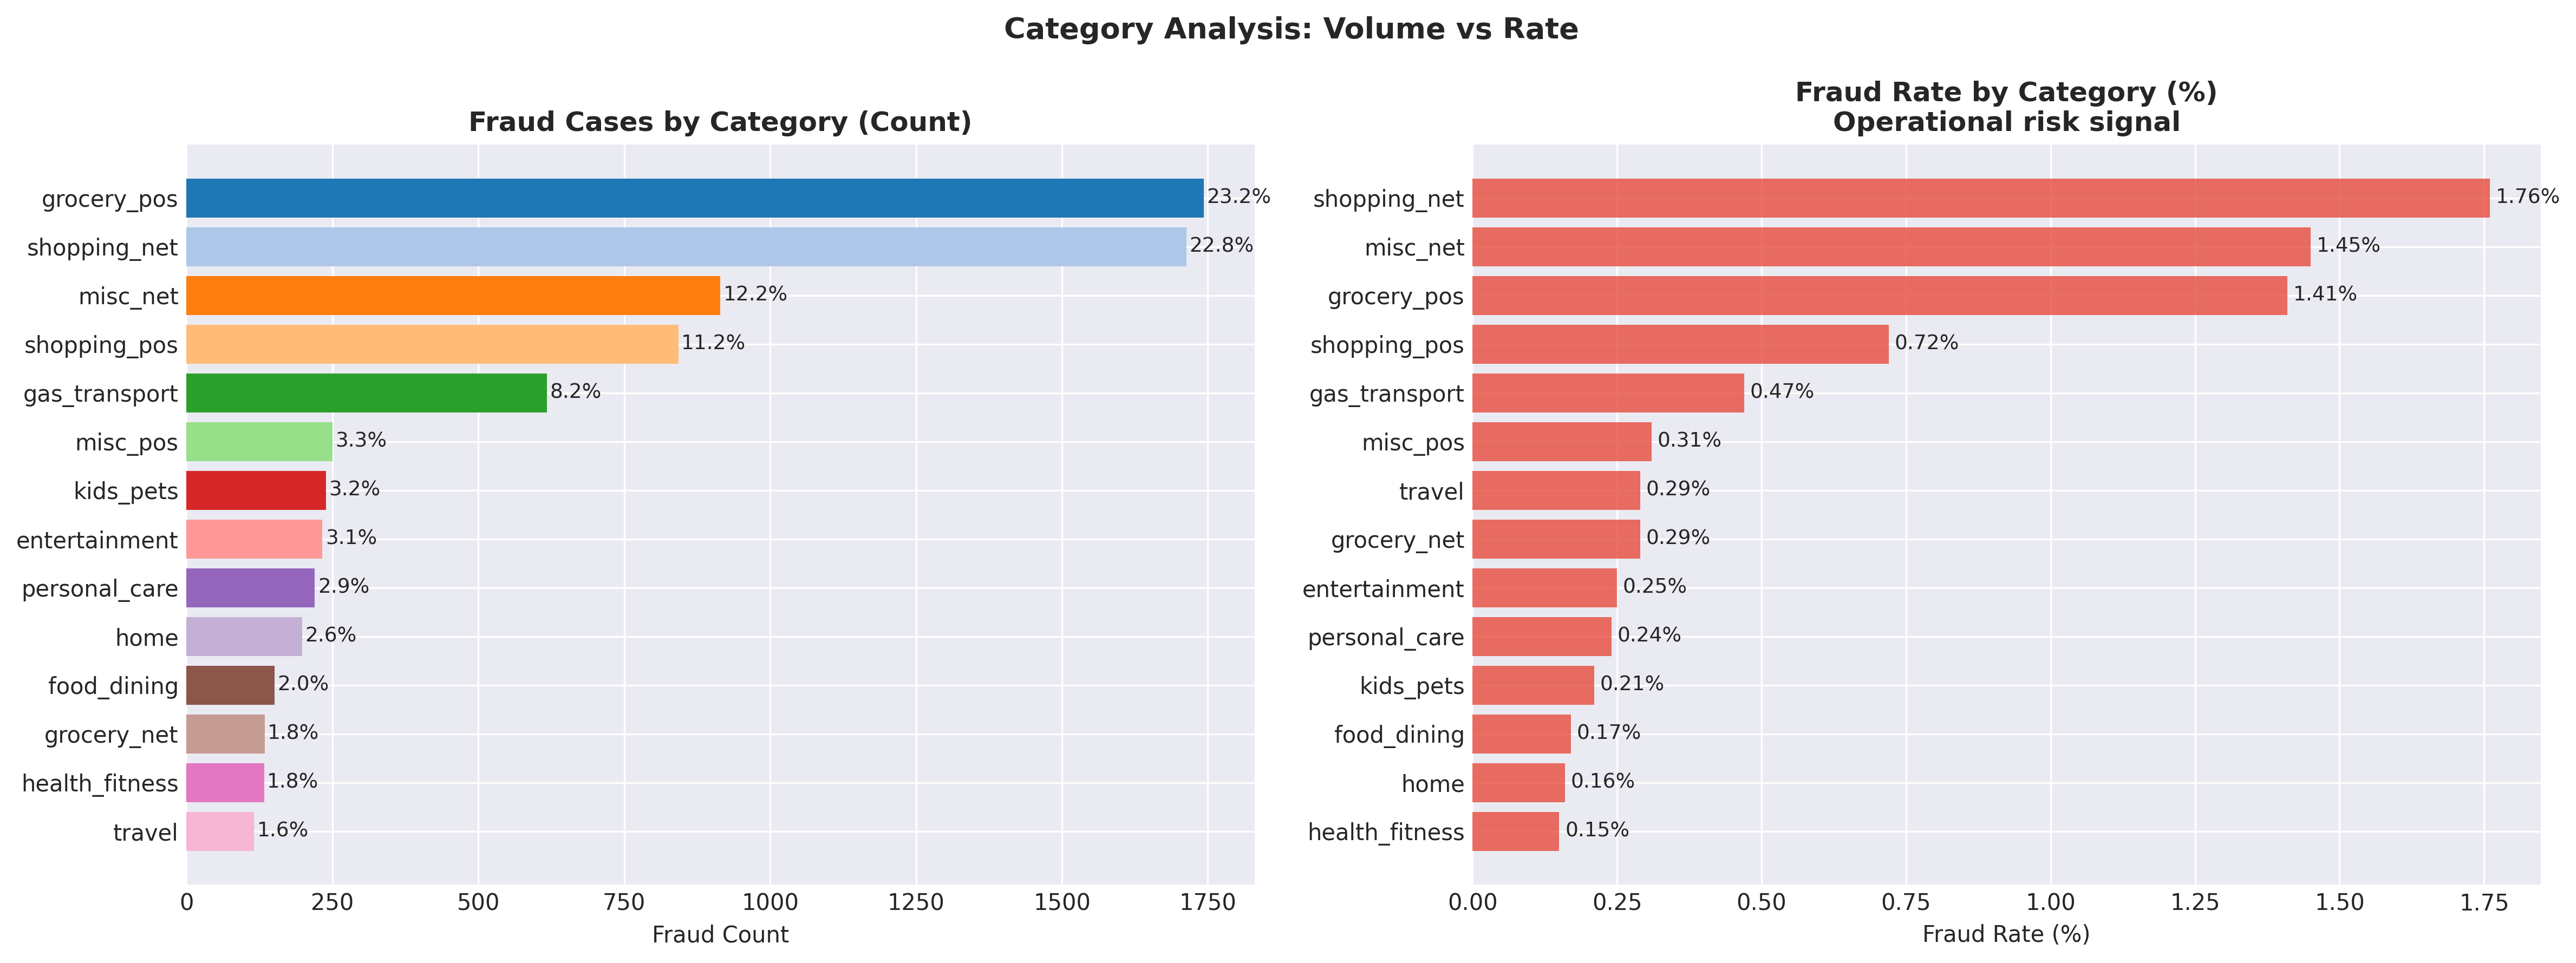

Data behind this chart, as committed beside it:
category, Fraud_Count, Total_Trans, Fraud_Rate_Pct, Avg_Amt, Fraud_Share_Pct
grocery_pos, 1743, 123638, 1.41, 117, 23.22
shopping_net, 1713, 97543, 1.76, 88.42, 22.82
misc_net, 915, 63287, 1.45, 80.87, 12.19
shopping_pos, 843, 116672, 0.72, 79.78, 11.23
gas_transport, 618, 131659, 0.47, 63.43, 8.23
misc_pos, 250, 79655, 0.31, 62.89, 3.33
kids_pets, 239, 113035, 0.21, 57.54, 3.18
entertainment, 233, 94014, 0.25, 64.21, 3.1
personal_care, 220, 90758, 0.24, 47.97, 2.93
home, 198, 123115, 0.16, 58.27, 2.64
food_dining, 151, 91461, 0.17, 51.09, 2.01
grocery_net, 134, 45452, 0.29, 53.67, 1.79
health_fitness, 133, 85879, 0.15, 54.18, 1.77
travel, 116, 40507, 0.29, 111.5, 1.55
